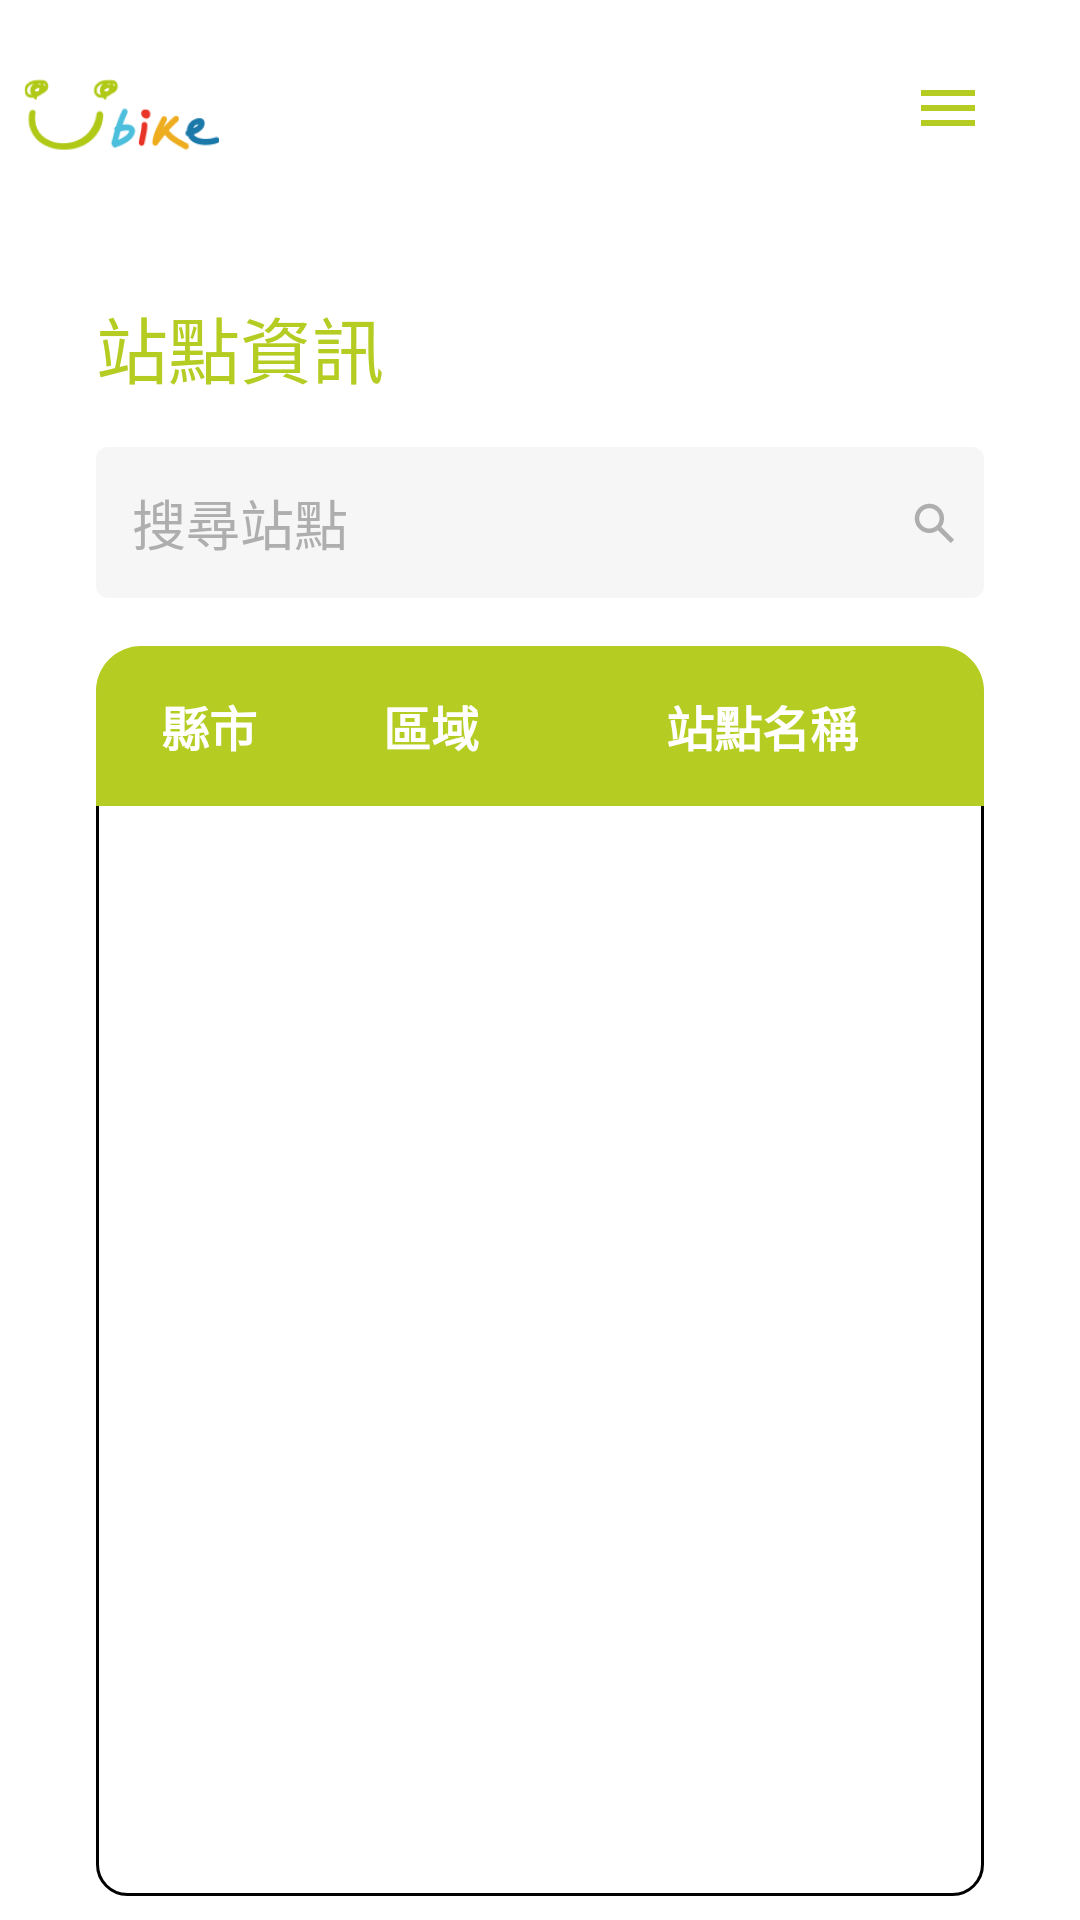

Android layout source for this screen:
<!-- AndroidManifest.xml: application theme Theme.TurtleBike -->
<!-- res/layout/activity_main.xml -->
<?xml version="1.0" encoding="utf-8"?>
<layout xmlns:android="http://schemas.android.com/apk/res/android"
    xmlns:app="http://schemas.android.com/apk/res-auto">

    <androidx.constraintlayout.widget.ConstraintLayout
        android:layout_width="match_parent"
        android:layout_height="match_parent"
        android:background="@color/white"
        android:clickable="true">

        <ImageView
            android:id="@+id/imageView3"
            android:layout_width="wrap_content"
            android:layout_height="wrap_content"
            android:layout_margin="8dp"
            android:src="@drawable/logo_ubike"
            app:layout_constraintStart_toStartOf="parent"
            app:layout_constraintTop_toTopOf="parent" />

        <ImageView
            android:id="@+id/imageView4"
            android:layout_width="wrap_content"
            android:layout_height="wrap_content"
            android:layout_marginTop="24dp"
            android:layout_marginEnd="32dp"
            android:src="@drawable/icon_menu"
            app:layout_constraintEnd_toEndOf="parent"
            app:layout_constraintTop_toTopOf="parent" />

        <View
            android:id="@+id/view_line"
            android:layout_width="wrap_content"
            android:layout_height="1sp"
            android:layout_marginTop="8dp"
            android:background="@color/gray_80FFFFFF"

            app:layout_constraintEnd_toEndOf="parent"
            app:layout_constraintStart_toStartOf="parent"
            app:layout_constraintTop_toBottomOf="@+id/imageView3"
            app:layout_constraintVertical_bias="0.0" />

        <TextView
            android:id="@+id/textView_city_guide"
            android:layout_width="wrap_content"
            android:layout_height="wrap_content"
            android:layout_marginStart="32dp"
            android:layout_marginTop="16dp"
            android:text="站點資訊"
            android:textColor="@color/bike_main_color"
            android:textSize="24sp"
            app:layout_constraintStart_toStartOf="parent"
            app:layout_constraintTop_toBottomOf="@+id/view_line" />

        <EditText
            android:id="@+id/editText_search"
            android:layout_width="0dp"
            android:layout_height="wrap_content"
            android:layout_marginStart="32dp"
            android:layout_marginTop="16dp"
            android:layout_marginEnd="32dp"
            android:background="@drawable/search_box_background"
            android:hint="@string/search_bike_stop"
            android:inputType="text"
            android:padding="12dp"
            android:textColorHint="@color/gray_AEAEAE"
            app:layout_constraintEnd_toEndOf="parent"
            app:layout_constraintStart_toStartOf="parent"
            app:layout_constraintTop_toBottomOf="@id/textView_city_guide"
            app:layout_constraintVertical_chainStyle="packed" />

        <ImageView
            android:id="@+id/iv_search"
            android:layout_width="wrap_content"
            android:layout_height="wrap_content"
            android:layout_margin="10dp"
            android:src="@drawable/icon_search"
            app:layout_constraintBottom_toBottomOf="@+id/editText_search"
            app:layout_constraintEnd_toEndOf="@+id/editText_search"
            app:layout_constraintTop_toTopOf="@+id/editText_search" />

        <View
            android:id="@+id/view2"
            android:layout_width="0dp"
            android:layout_height="0dp"
            android:layout_marginTop="15dp"
            android:background="@drawable/rv_bike_bg"
            app:layout_constraintBottom_toBottomOf="@+id/cardView"
            app:layout_constraintEnd_toEndOf="@+id/cardView"
            app:layout_constraintStart_toStartOf="@+id/cardView"
            app:layout_constraintTop_toTopOf="@+id/cardView" />

        <androidx.cardview.widget.CardView
            android:id="@+id/cardView"
            android:layout_width="0dp"
            android:layout_height="0dp"
            android:layout_marginStart="32dp"
            android:layout_marginTop="16dp"
            android:layout_marginEnd="32dp"
            android:layout_marginBottom="8dp"
            app:cardBackgroundColor="@android:color/transparent"
            app:cardCornerRadius="15dp"
            app:cardElevation="0dp"
            app:layout_constraintBottom_toBottomOf="parent"
            app:layout_constraintEnd_toEndOf="parent"
            app:layout_constraintStart_toStartOf="parent"
            app:layout_constraintTop_toBottomOf="@+id/editText_search"
            app:layout_constraintVertical_bias="0.0">

            <androidx.constraintlayout.widget.ConstraintLayout
                android:layout_width="match_parent"
                android:layout_height="match_parent">

                <include
                    android:id="@+id/include"
                    layout="@layout/layout_bike_stop_title"
                    android:layout_width="0dp"
                    android:layout_height="wrap_content"
                    app:layout_constraintBottom_toBottomOf="parent"
                    app:layout_constraintEnd_toEndOf="parent"
                    app:layout_constraintStart_toStartOf="parent"
                    app:layout_constraintTop_toTopOf="parent"
                    app:layout_constraintVertical_bias="0.0" />

                <androidx.recyclerview.widget.RecyclerView
                    android:id="@+id/rv_bike"
                    android:layout_width="0dp"
                    android:layout_height="0dp"
                    android:paddingStart="1dp"
                    android:paddingEnd="1dp"
                    android:paddingBottom="2dp"
                    app:layout_constraintBottom_toBottomOf="parent"
                    app:layout_constraintEnd_toEndOf="parent"
                    app:layout_constraintStart_toStartOf="parent"
                    app:layout_constraintTop_toBottomOf="@+id/include" />


            </androidx.constraintlayout.widget.ConstraintLayout>

        </androidx.cardview.widget.CardView>

        <RelativeLayout
            android:layout_width="0dp"
            android:layout_height="0dp"
            android:layout_marginTop="8dp"
            app:layout_constraintBottom_toBottomOf="@+id/view2"
            app:layout_constraintEnd_toEndOf="@+id/editText_search"
            app:layout_constraintStart_toStartOf="@+id/editText_search"
            app:layout_constraintTop_toBottomOf="@+id/editText_search"
            app:layout_constraintVertical_bias="0.0">

            <androidx.recyclerview.widget.RecyclerView
                android:id="@+id/rv_search"
                android:layout_width="match_parent"
                android:layout_height="wrap_content"
                android:layout_marginTop="8dp"
                android:background="@drawable/rv_bg_bike_search"
                android:maxHeight="200dp"
                android:visibility="gone" />

        </RelativeLayout>


    </androidx.constraintlayout.widget.ConstraintLayout>
</layout>
<!-- res/layout/layout_bike_stop_title.xml (included above) -->
<?xml version="1.0" encoding="utf-8"?>
<androidx.constraintlayout.widget.ConstraintLayout xmlns:android="http://schemas.android.com/apk/res/android"
    xmlns:app="http://schemas.android.com/apk/res-auto"
    xmlns:tools="http://schemas.android.com/tools"
    android:layout_width="match_parent"
    android:layout_height="wrap_content"
    android:background="@drawable/top_green_radius_10">

    <TextView
        android:id="@+id/textView3"
        android:layout_width="wrap_content"
        android:layout_height="wrap_content"
        android:layout_marginTop="15dp"
        android:layout_marginBottom="15dp"
        android:text="縣市"
        android:textColor="@color/white"
        android:textSize="16sp"
        android:textStyle="bold"
        app:layout_constraintBottom_toBottomOf="parent"
        app:layout_constraintEnd_toStartOf="@+id/guideline1"
        app:layout_constraintStart_toStartOf="parent"
        app:layout_constraintTop_toTopOf="parent" />

    <TextView
        android:id="@+id/textView2"
        android:layout_width="wrap_content"
        android:layout_height="wrap_content"
        android:layout_marginTop="15dp"
        android:layout_marginBottom="15dp"
        android:text="區域"
        android:textColor="@color/white"
        android:textSize="16sp"
        android:textStyle="bold"
        app:layout_constraintBottom_toBottomOf="parent"
        app:layout_constraintEnd_toStartOf="@+id/guideline2"
        app:layout_constraintStart_toStartOf="@+id/guideline1"
        app:layout_constraintTop_toTopOf="parent" />

    <TextView
        android:id="@+id/textView4"
        android:layout_width="wrap_content"
        android:layout_height="wrap_content"
        android:layout_marginTop="15dp"
        android:layout_marginBottom="15dp"
        android:text="站點名稱"
        android:textColor="@color/white"
        android:textSize="16sp"
        android:textStyle="bold"
        app:layout_constraintBottom_toBottomOf="parent"
        app:layout_constraintEnd_toEndOf="parent"
        app:layout_constraintStart_toStartOf="@+id/guideline2"
        app:layout_constraintTop_toTopOf="parent" />

    <androidx.constraintlayout.widget.Guideline
        android:id="@+id/guideline1"
        android:layout_width="wrap_content"
        android:layout_height="wrap_content"
        android:orientation="vertical"
        app:layout_constraintEnd_toEndOf="parent"
        app:layout_constraintGuide_percent="0.25304136"
        app:layout_constraintStart_toStartOf="parent"
        app:layout_constraintTop_toTopOf="parent" />

    <androidx.constraintlayout.widget.Guideline
        android:id="@+id/guideline2"
        android:layout_width="wrap_content"
        android:layout_height="wrap_content"
        android:orientation="vertical"
        app:layout_constraintEnd_toEndOf="parent"
        app:layout_constraintGuide_percent="0.5"
        app:layout_constraintStart_toStartOf="parent"
        app:layout_constraintTop_toTopOf="parent" />

</androidx.constraintlayout.widget.ConstraintLayout>
<!-- resources referenced by this layout -->
<resources>
  <color name="bike_main_color">#B5CC22</color>
  <color name="gray_80FFFFFF">#80FFFFFF</color>
  <color name="gray_AEAEAE">#AEAEAE</color>
  <color name="white">#FFFFFFFF</color>
  <!-- drawable icon_menu (drawable) -->
  <vector xmlns:android="http://schemas.android.com/apk/res/android"
      android:width="24dp"
      android:height="24dp"
      android:tint="#B5CC22"
      android:viewportWidth="960"
      android:viewportHeight="960">
      <path
          android:fillColor="@android:color/white"
          android:pathData="M120,720L120,640L840,640L840,720L120,720ZM120,520L120,440L840,440L840,520L120,520ZM120,320L120,240L840,240L840,320L120,320Z" />
  </vector>
  <!-- drawable icon_search: png bitmap (drawable-mdpi, 415 bytes) -->
  <!-- drawable logo_ubike: png bitmap (drawable-mdpi, 2259 bytes) -->
  <!-- drawable rv_bg_bike_search (drawable) -->
  <shape xmlns:android="http://schemas.android.com/apk/res/android">
  
      <corners android:radius="4dp" />
      <solid android:color="@color/rv_bike_even_color" />
      <corners android:radius="10dp"/>
  
  </shape>
  <!-- drawable rv_bike_bg (drawable) -->
  <layer-list xmlns:android="http://schemas.android.com/apk/res/android">
      
      <item>
          <shape android:shape="rectangle">
              <solid android:color="@color/gray_80FFFFFF" />
              <corners android:bottomRightRadius="10dp"
                  android:bottomLeftRadius="10dp"/>
          </shape>
      </item>
      <item android:top="-1dp">
          <shape
              android:layout_width="wrap_content"
              android:layout_height="wrap_content"
              android:shape="rectangle">
              <stroke
                  android:width="1dp"
                  android:color="@color/rv_bike_shape_color" />
              <solid android:color="@color/white" />
              <corners android:bottomRightRadius="10dp"
                  android:bottomLeftRadius="10dp"/>
          </shape>
      </item>
  </layer-list>
  <!-- drawable search_box_background (drawable) -->
  <shape xmlns:android="http://schemas.android.com/apk/res/android">
      <solid android:color="#FFF" />
      <corners android:radius="4dp" />
      <solid android:color="@color/rv_bike_even_color" />
  </shape>
  <!-- drawable top_green_radius_10 (drawable) -->
  <shape xmlns:android="http://schemas.android.com/apk/res/android">
      <solid android:color="#FFF" />
      <corners android:topLeftRadius="10dp"
          android:topRightRadius="10dp"/>
  
      <solid android:color="@color/bike_main_color" />
  </shape>
  <string name="search_bike_stop">搜尋站點</string>
  <style name="Theme.TurtleBike" parent="Base.Theme.TurtleBike">
  
          <item name="android:statusBarColor">@color/white</item>
          <item name="android:windowLightStatusBar">true</item>
  
      </style>
  <color name="rv_bike_even_color">#F6F6F6</color>
  <style name="Base.Theme.TurtleBike" parent="Theme.Material3.DayNight.NoActionBar">
          
          
      </style>
</resources>
